2-way image classification set "cherry-leaves" from GitHub (c-argus/rare-and-sweet); label vocabulary: healthy, powdery mildew.

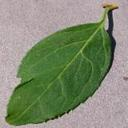
Label: healthy

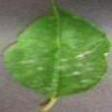
Label: powdery mildew

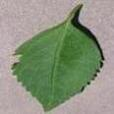
Label: healthy

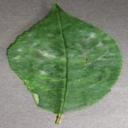
Label: powdery mildew

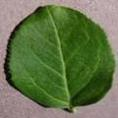
Label: healthy

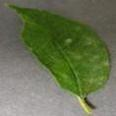
Label: powdery mildew
